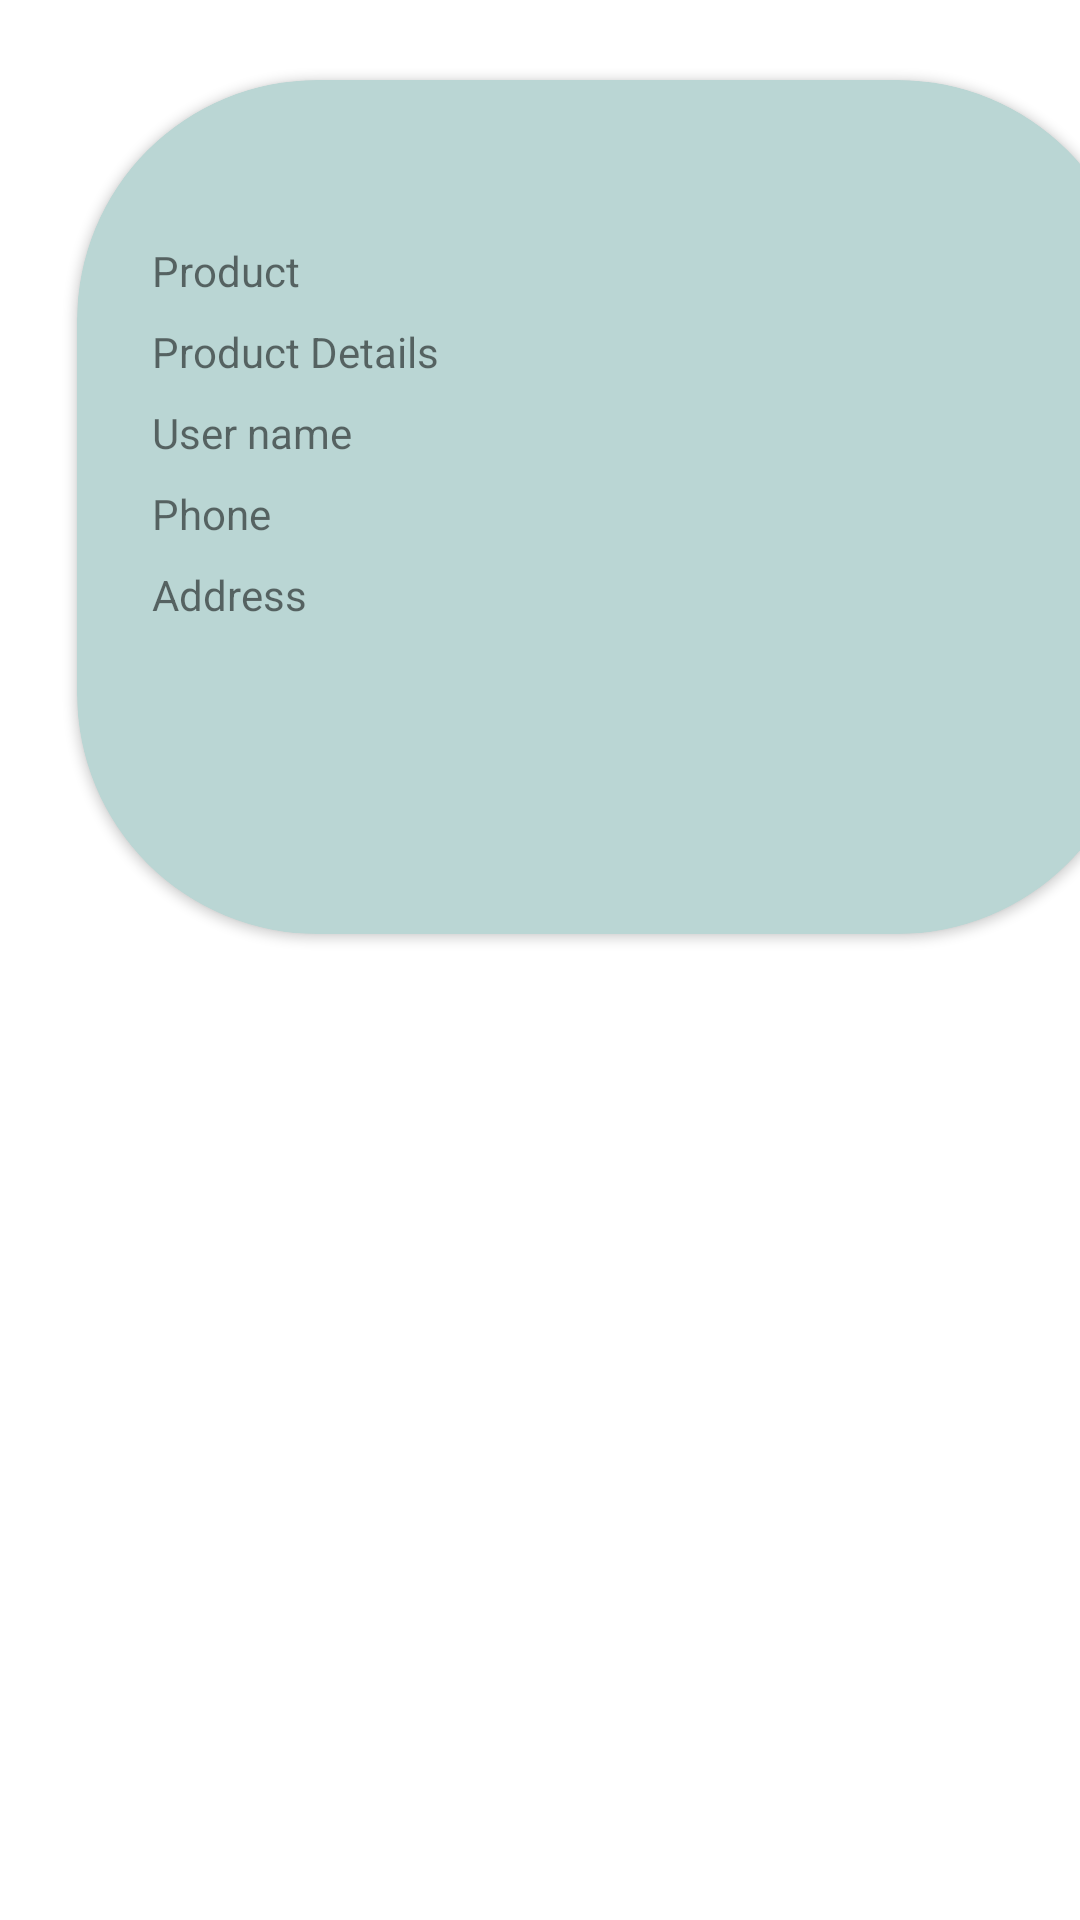

Here is an Android app screen rendered from its layout file. Give the layout XML and the strings, colors and styles it references.
<!-- AndroidManifest.xml: application theme Theme.Machine_Worker_Rental_Android -->
<!-- res/layout/activity_custom_view_assigend_work_boy.xml -->
<?xml version="1.0" encoding="utf-8"?>
<LinearLayout xmlns:android="http://schemas.android.com/apk/res/android"
    xmlns:app="http://schemas.android.com/apk/res-auto"
    android:layout_width="408dp"
    android:layout_height="match_parent"


    android:orientation="vertical">


    
    
    
    
    
    

    <androidx.cardview.widget.CardView
        android:layout_width="405dp"
        android:layout_height="338dp"
        app:cardBackgroundColor="#BAD6D4"
        app:cardCornerRadius="80dp"
        app:cardPreventCornerOverlap="true"
        app:cardUseCompatPadding="true">

        <LinearLayout
            android:layout_width="370dp"
            android:layout_height="290dp"
            android:dividerPadding="10dp"
            android:orientation="horizontal"
            android:padding="20dp"

            >

            
            
            
            
            
            


            <LinearLayout
                android:layout_width="320dp"
                android:layout_height="252dp"
                android:layout_marginStart="1dp"
                android:orientation="vertical">

                <GridLayout
                    android:layout_width="310dp"
                    android:layout_height="wrap_content"
                    android:layout_marginTop="30dp"
                    android:columnCount="2"
                    android:rowCount="2"
                    android:useDefaultMargins="true">

                    <TextView
                        android:id="@+id/textView34"
                        android:layout_width="100dp"
                        android:layout_height="wrap_content"
                        android:text="Product" />

                    <TextView
                        android:id="@+id/TV1_RequestedProductName"
                        android:layout_width="150dp"
                        android:layout_height="wrap_content" />

                    <TextView
                        android:id="@+id/textView14"
                        android:layout_width="100dp"
                        android:layout_height="wrap_content"
                        android:text="Product Details" />

                    <TextView
                        android:id="@+id/TV2_RequestedProductDate"
                        android:layout_width="150dp"
                        android:layout_height="wrap_content" />

                    <TextView
                        android:id="@+id/textView36"
                        android:layout_width="100dp"
                        android:layout_height="wrap_content"
                        android:text="User name" />

                    <TextView
                        android:id="@+id/TV3_RequestedProductStatus"
                        android:layout_width="150dp"
                        android:layout_height="wrap_content" />

                    <TextView
                        android:id="@+id/textView37"
                        android:layout_width="100dp"
                        android:layout_height="wrap_content"
                        android:text="Phone" />

                    <TextView
                        android:id="@+id/TV4_RequestedProductReturnDate"
                        android:layout_width="150dp"
                        android:layout_height="wrap_content" />

                    <TextView
                        android:id="@+id/textView19"
                        android:layout_width="wrap_content"
                        android:layout_height="wrap_content"
                        android:text="Address" />

                    <TextView
                        android:id="@+id/TV5_Address"
                        android:layout_width="150dp"
                        android:layout_height="wrap_content" />

                </GridLayout>


            </LinearLayout>

        </LinearLayout>

    </androidx.cardview.widget.CardView>

    

</LinearLayout>
<!-- resources referenced by this layout -->
<resources>
  <style name="Theme.Machine_Worker_Rental_Android" parent="Theme.MaterialComponents.DayNight.DarkActionBar">
          
          <item name="colorPrimary">@color/purple_500</item>
          <item name="colorPrimaryVariant">@color/purple_700</item>
          <item name="colorOnPrimary">@color/white</item>
          
          <item name="colorSecondary">@color/teal_200</item>
          <item name="colorSecondaryVariant">@color/teal_700</item>
          <item name="colorOnSecondary">@color/black</item>
          
          <item name="android:statusBarColor" tools:targetApi="l">?attr/colorPrimaryVariant</item>
          
      </style>
  <!-- not gathered from this repository: default colours our renderer supplied (Android Studio template values) -->
  <color name="purple_500">#FF6200EE</color>
  <color name="purple_700">#FF3700B3</color>
  <color name="teal_200">#FF03DAC5</color>
  <color name="teal_700">#FF018786</color>
  <color name="black">#FF000000</color>
  <color name="white">#FFFFFFFF</color>
</resources>
